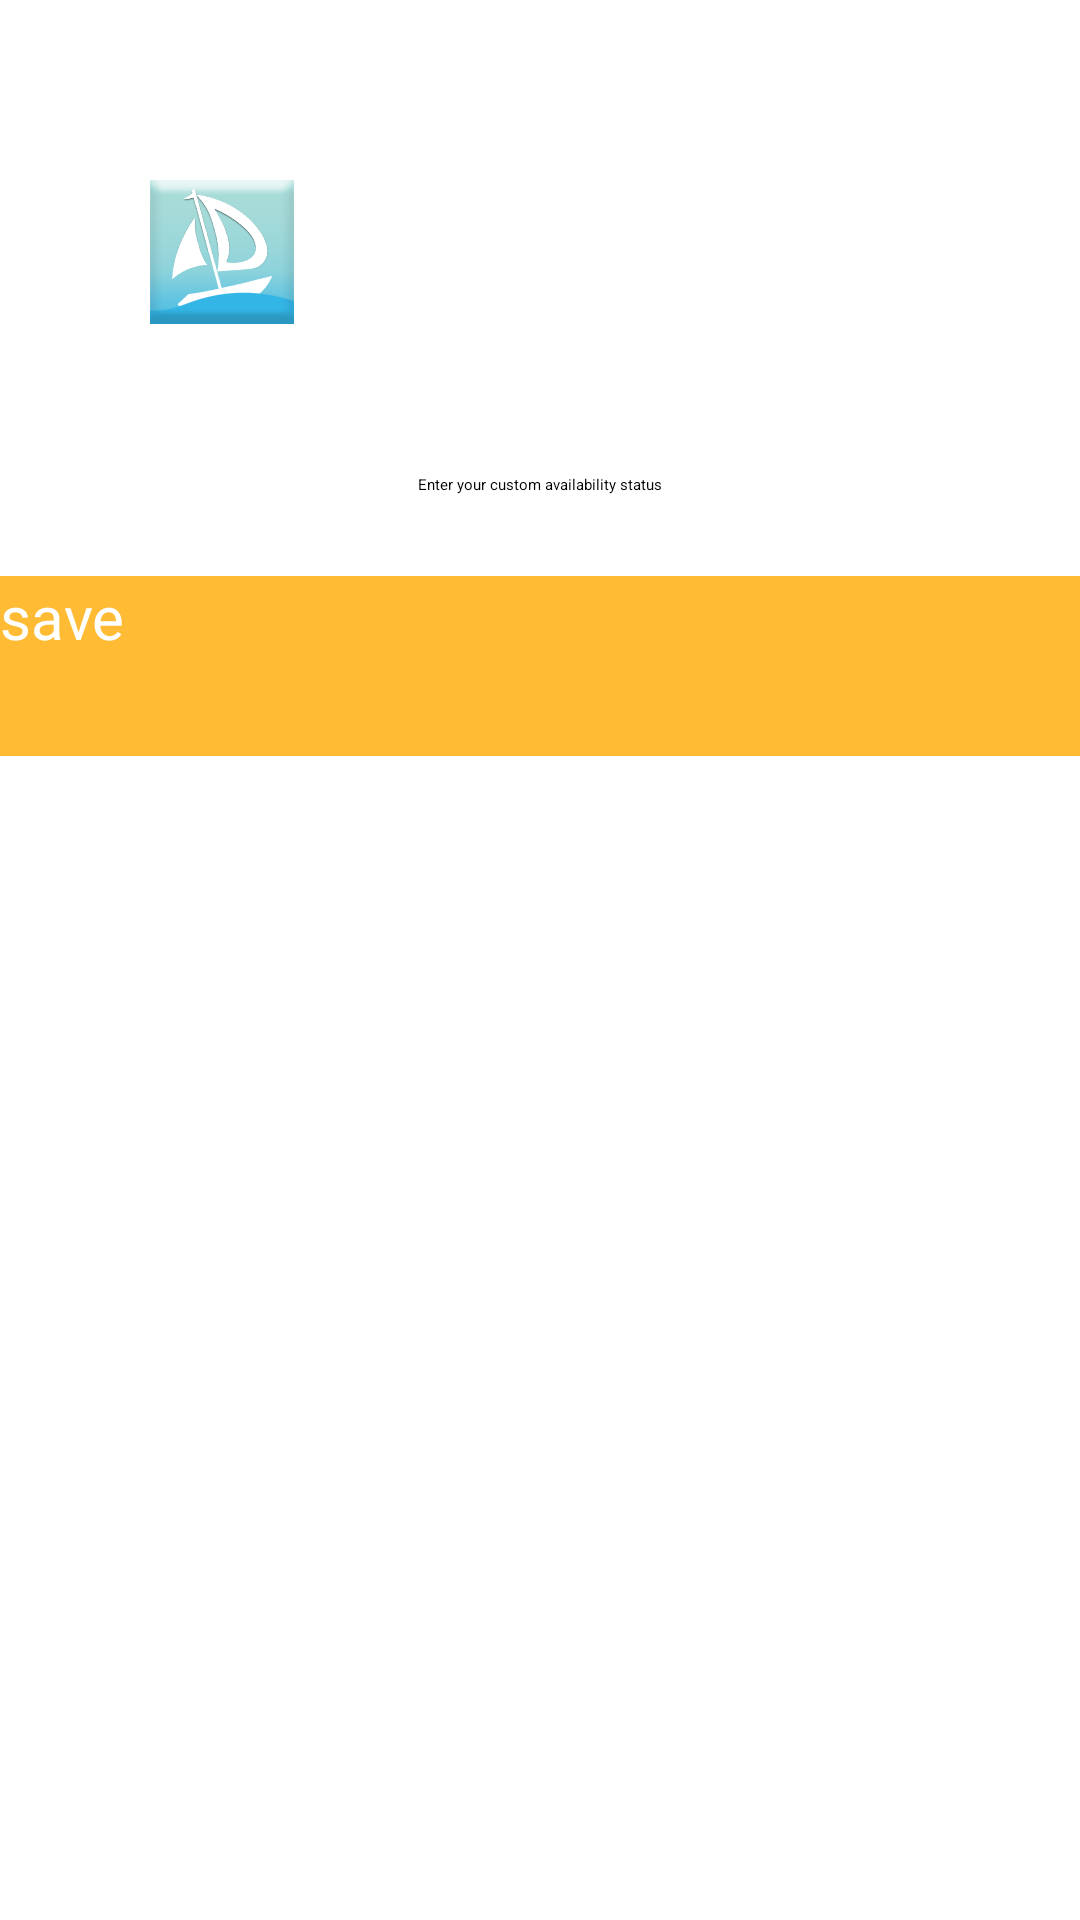

Write the Android layout XML for this screen, with the resource values it uses.
<!-- AndroidManifest.xml: application theme AppTheme -->
<!-- res/layout/activity_custom_message.xml -->
<?xml version="1.0" encoding="UTF-8"?>
<LinearLayout xmlns:android="http://schemas.android.com/apk/res/android"
    android:layout_width="fill_parent"
    android:layout_height="fill_parent"
    android:layout_gravity="center"
    android:background="@android:color/transparent"
    android:orientation="vertical"
    android:paddingTop="10dp" >

    <ImageView
        android:id="@+id/imageView1"
        android:layout_width="wrap_content"
        android:layout_height="wrap_content"
        android:adjustViewBounds="true"
        android:padding="50dp"
        android:scaleType="centerCrop"
        android:src="@drawable/logo" />

    <TextView
        android:layout_width="wrap_content"
        android:layout_height="wrap_content"
        android:layout_gravity="center"
        android:text="Enter your custom availability status" />

    <EditText
        android:id="@+id/editCustomMessage"
        android:layout_width="match_parent"
        android:layout_height="wrap_content"
        android:layout_marginTop="10dp"
        android:ems="10"
        android:maxLength="15" >

        <requestFocus />
    </EditText>

    <Button
        android:id="@+id/buttonSaveCustomMessage"
        android:layout_width="match_parent"
        android:layout_height="60dp"
        android:layout_gravity="right"
        android:background="#ffffbb33"
        android:text="save"
        android:textColor="#ffffffff"
        android:layout_marginTop="10dp"
        android:textSize="20dp" />

</LinearLayout>
<!-- resources referenced by this layout -->
<resources>
  <!-- drawable logo: png bitmap (drawable-hdpi, 7384 bytes) -->
  <style name="AppTheme" parent="AppBaseTheme">
          
      </style>
  <style name="AppBaseTheme" parent="android:Theme.Light">
          
      </style>
</resources>
